Photos from the image-classification dataset "data2" in the GitHub repository ikathuria/GestureRecognition. Its 14 classes are: down gesture, eight hand gesture, five hand gesture, four hand gesture, left gesture, nine hand gesture, off gesture, one hand gesture, right gesture, seven hand gesture, six hand gesture, three hand gesture, two hand gesture, zero hand gesture.

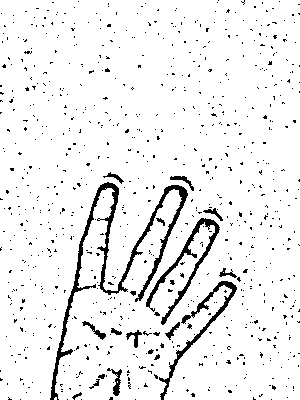
Label: four hand gesture

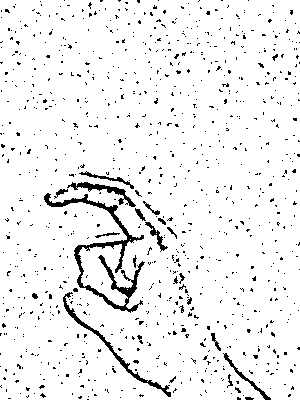
Label: nine hand gesture

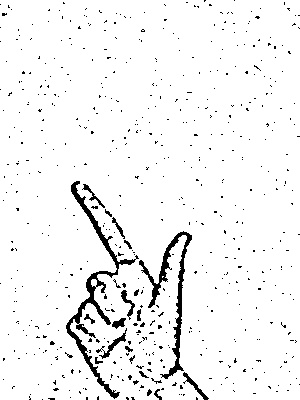
Label: eight hand gesture

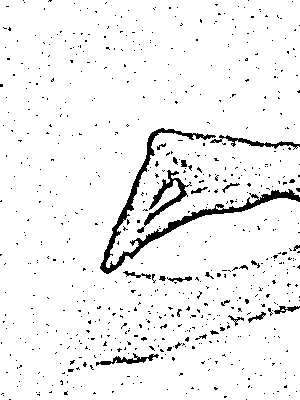
Label: seven hand gesture

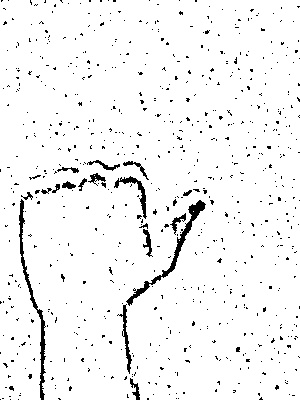
Label: right gesture

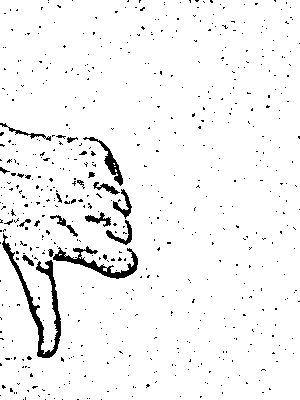
Label: down gesture
